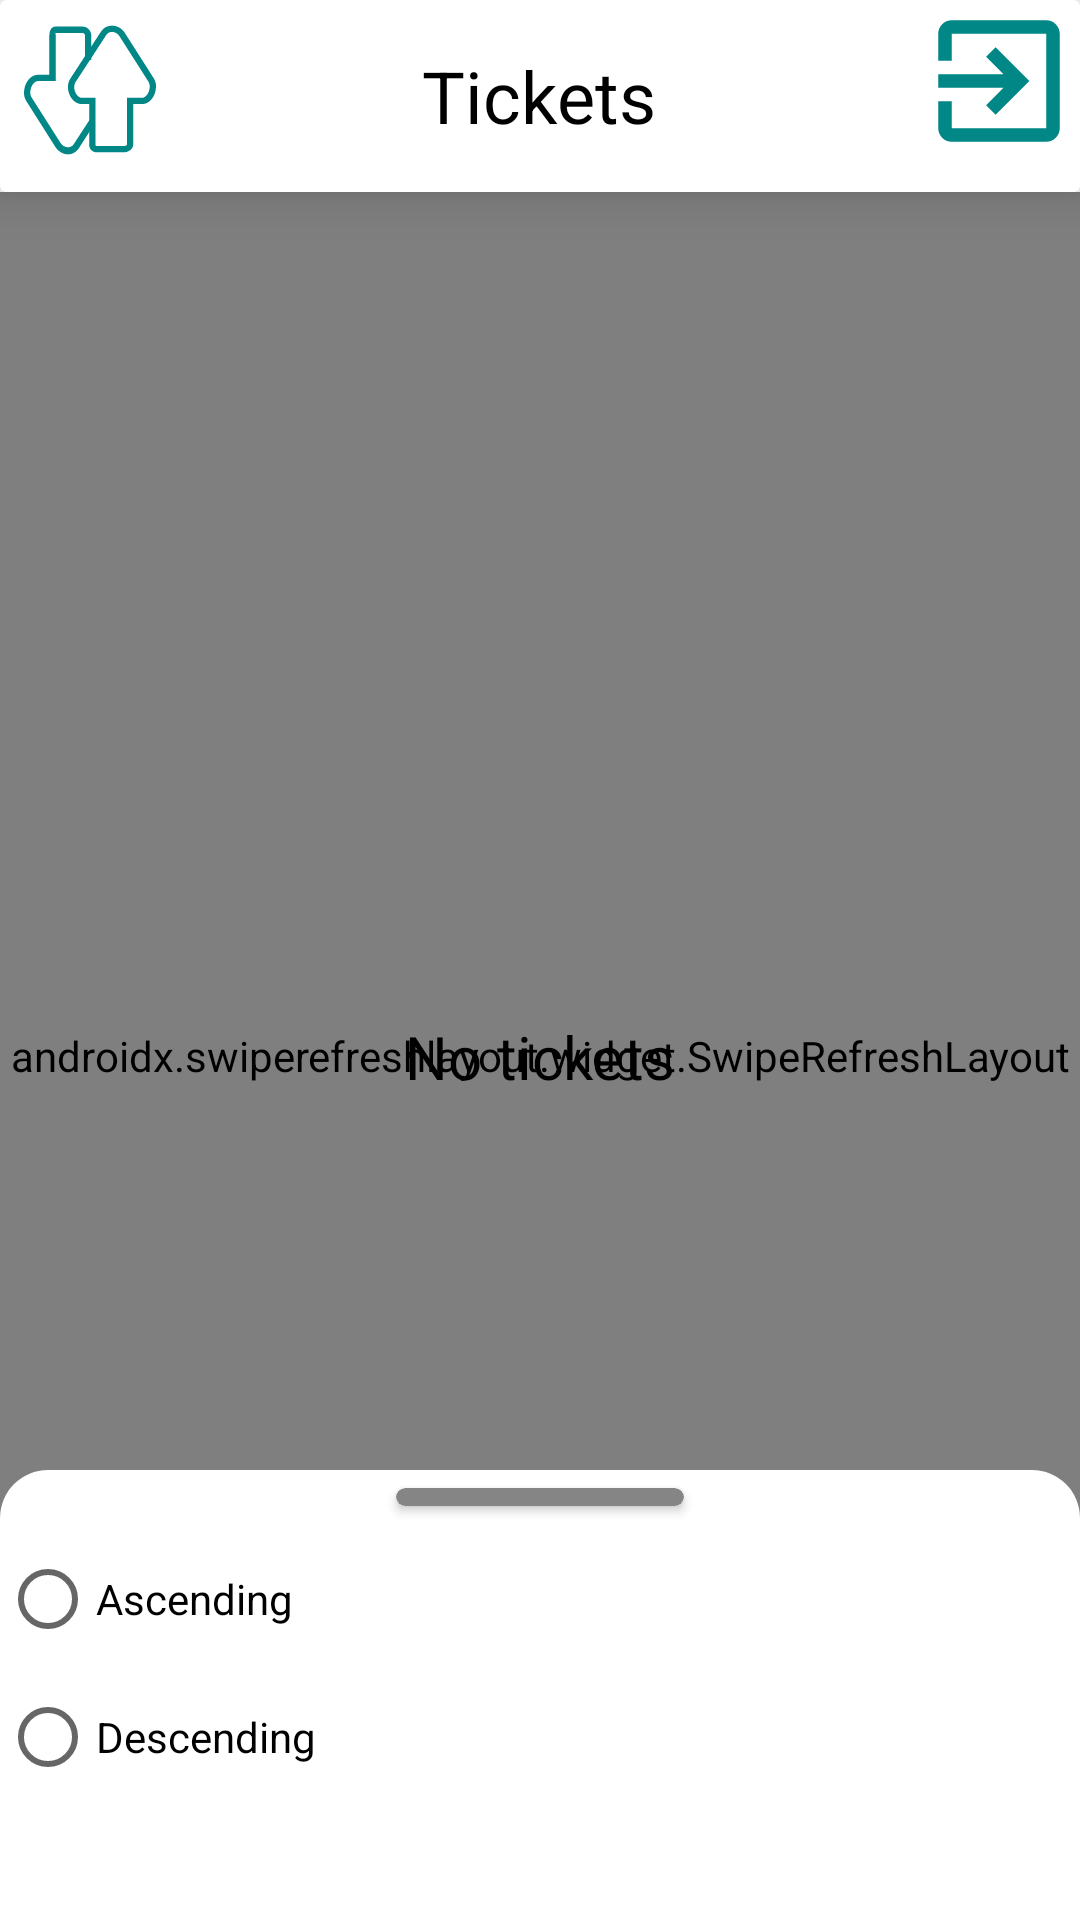

Reconstruct the res/layout file that produces this screen, plus the resources it refers to.
<!-- AndroidManifest.xml: application theme Theme.WebimTz -->
<!-- res/layout/fragment_ticket_list.xml -->
<?xml version="1.0" encoding="utf-8"?>
<androidx.coordinatorlayout.widget.CoordinatorLayout xmlns:android="http://schemas.android.com/apk/res/android"
    xmlns:app="http://schemas.android.com/apk/res-auto"
    android:layout_width="match_parent"
    android:layout_height="match_parent">

    <androidx.constraintlayout.widget.ConstraintLayout
        android:layout_width="match_parent"
        android:layout_height="match_parent">

        <androidx.cardview.widget.CardView
            android:id="@+id/headerFrame"
            android:layout_width="match_parent"
            android:layout_height="64dp"
            android:elevation="8dp"
            android:translationZ="8dp"
            app:layout_constraintEnd_toEndOf="parent"
            app:layout_constraintStart_toStartOf="parent"
            app:layout_constraintTop_toTopOf="parent">

            <TextView
                android:id="@+id/header"
                android:layout_width="wrap_content"
                android:layout_height="match_parent"
                android:layout_gravity="center"
                android:gravity="center"
                android:text="@string/tickets"
                android:textColor="@color/black"
                android:textSize="24sp" />

            <ImageView
                android:id="@+id/filterButton"
                android:layout_width="44dp"
                android:layout_height="44dp"
                android:layout_gravity="start"
                android:layout_margin="8dp"
                android:src="@drawable/ic_filter"
                app:layout_constraintEnd_toEndOf="parent"
                app:layout_constraintTop_toTopOf="parent" />

            <ImageView
                android:id="@+id/logoutImageView"
                android:layout_width="54dp"
                android:layout_height="54dp"
                android:layout_gravity="end"
                android:src="@drawable/ic_logout"
                app:layout_constraintEnd_toEndOf="parent"
                app:layout_constraintTop_toTopOf="parent" />

        </androidx.cardview.widget.CardView>

        <ScrollView
            android:layout_width="0dp"
            android:layout_height="0dp"
            android:fillViewport="true"
            app:layout_constraintBottom_toBottomOf="parent"
            app:layout_constraintEnd_toEndOf="parent"
            app:layout_constraintStart_toStartOf="parent"
            app:layout_constraintTop_toBottomOf="@+id/headerFrame">


            <androidx.constraintlayout.widget.ConstraintLayout
                android:layout_width="match_parent"
                android:layout_height="0dp"
                app:layout_constraintBottom_toBottomOf="parent"
                app:layout_constraintEnd_toEndOf="parent"
                app:layout_constraintStart_toStartOf="parent"
                app:layout_constraintTop_toBottomOf="@+id/headerFrame">

                <androidx.swiperefreshlayout.widget.SwipeRefreshLayout
                    android:id="@+id/swipeRefreshLayout"
                    android:layout_width="0dp"
                    android:layout_height="0dp"
                    android:background="@color/light_gray"
                    app:layout_constraintBottom_toBottomOf="parent"
                    app:layout_constraintEnd_toEndOf="parent"
                    app:layout_constraintStart_toStartOf="parent"
                    app:layout_constraintTop_toTopOf="parent">


                    <androidx.recyclerview.widget.RecyclerView
                        android:id="@+id/ticketList"
                        android:layout_width="match_parent"
                        android:layout_height="match_parent"
                        android:background="@android:color/transparent"
                        android:orientation="vertical"
                        app:layoutManager="androidx.recyclerview.widget.LinearLayoutManager" />


                </androidx.swiperefreshlayout.widget.SwipeRefreshLayout>

                <TextView
                    android:id="@+id/noTicketsView"
                    android:layout_width="match_parent"
                    android:layout_height="wrap_content"
                    android:gravity="center"
                    android:text="@string/no_tickets_message"
                    android:textColor="@color/black"
                    android:textSize="20sp"
                    app:layout_constraintBottom_toBottomOf="parent"
                    app:layout_constraintTop_toTopOf="parent" />
            </androidx.constraintlayout.widget.ConstraintLayout>
        </ScrollView>

    </androidx.constraintlayout.widget.ConstraintLayout>

    <LinearLayout
        android:id="@+id/bottom_sheet"
        android:layout_width="match_parent"
        android:layout_height="150dp"
        android:background="@drawable/bg_dialog_top_rounded"
        android:orientation="vertical"
        app:behavior_hideable="true"
        app:layout_behavior="com.google.android.material.bottomsheet.BottomSheetBehavior">

        <androidx.cardview.widget.CardView
            android:layout_width="96dp"
            android:layout_height="6dp"
            android:layout_gravity="center_horizontal"
            android:layout_marginTop="6dp"
            app:cardBackgroundColor="@color/gray"
            app:cardCornerRadius="16dp" />

        <RadioGroup
            android:layout_width="match_parent"
            android:layout_height="match_parent"
            android:layout_marginTop="8dp">

            <RadioButton
                android:id="@+id/ascendingButton"
                android:layout_width="match_parent"
                android:layout_height="46dp"
                android:text="@string/ascending" />

            <RadioButton
                android:id="@+id/descendingButton"
                android:layout_width="match_parent"
                android:layout_height="46dp"
                android:text="@string/descending" />
        </RadioGroup>
    </LinearLayout>
</androidx.coordinatorlayout.widget.CoordinatorLayout>
<!-- resources referenced by this layout -->
<resources>
  <color name="black">#FF000000</color>
  <color name="gray">#858585</color>
  <color name="light_gray">#F3F1F1</color>
  <!-- drawable bg_dialog_top_rounded (drawable) -->
  <?xml version="1.0" encoding="utf-8"?>
  <shape xmlns:android="http://schemas.android.com/apk/res/android" >
      <solid android:color="@color/white" />
  
      <corners android:topLeftRadius="16dp"
          android:topRightRadius="16dp"/>
  </shape>
  <!-- drawable ic_filter (drawable) -->
  <vector android:height="55dp" android:viewportHeight="63.013"
      android:viewportWidth="63.013" android:width="55dp" xmlns:android="http://schemas.android.com/apk/res/android">
      <path android:fillColor="@color/accentSecondary" android:pathData="M47.755,61.245H34.671c-1.925,0 -3.559,-1.434 -3.559,-3.57v-19.43H27.7c-2.297,0 -4.416,-1.445 -5.668,-3.863c-1.468,-2.834 -1.393,-6.239 0.186,-8.471l14.67,-22.489C38.091,1.717 39.943,0.767 42,0.767c2.35,0 4.643,1.247 5.983,3.255l13.902,21.814c1.75,2.619 1.246,6.229 -0.04,8.631c-1.283,2.401 -3.309,3.778 -5.559,3.778h-4.174v19.43C52.112,59.811 49.653,61.245 47.755,61.245zM42,3.767c-1.085,0 -2.02,0.476 -2.631,1.341l-14.67,22.488c-0.965,1.367 -0.953,3.571 -0.003,5.407c0.349,0.674 1.34,2.242 3.004,2.242h6.412v22.43c0,0.215 0.051,0.57 0.559,0.57h13.084c0.479,0 1.357,-0.321 1.357,-0.57v-22.43h7.174c1.572,0 2.561,-1.533 2.914,-2.192c1.005,-1.879 1.077,-4.225 0.174,-5.578L45.471,5.661C44.698,4.503 43.361,3.767 42,3.767z"/>
      <path android:fillColor="@color/accentSecondary" android:pathData="M21.031,62.245c-0.03,0 -0.06,0 -0.09,0c-2.321,0 -4.586,-1.48 -5.909,-3.463L1.129,36.829c-1.759,-2.633 -1.244,-6.324 0.055,-8.754c1.285,-2.403 3.306,-3.83 5.546,-3.83h5.382V5.34c0,-2.013 0.83,-4.095 2.934,-4.095h13.083c2.127,0 3.983,2.117 3.983,4.095v11.905h-3V5.34c0,-0.574 -0.827,-1.095 -0.983,-1.095H15.046c-0.095,0.054 0.066,0.501 0.066,1.095v21.905H6.73c-1.558,0 -2.547,1.535 -2.9,2.196c-1.021,1.909 -1.1,4.286 -0.189,5.651l13.904,21.854c0.765,1.146 2.088,1.886 3.436,1.904c0.634,0.009 1.831,-0.153 2.665,-1.332l7.818,-12.006l2.514,1.637L26.128,59.4C24.924,61.103 23.083,62.245 21.031,62.245z"/>
  </vector>
  <!-- drawable ic_logout (drawable) -->
  <vector xmlns:android="http://schemas.android.com/apk/res/android"
      android:width="24dp"
      android:height="24dp"
      android:viewportWidth="24"
      android:viewportHeight="24">
    <path
        android:fillColor="@color/accentSecondary"
        android:pathData="M10.09,15.59L11.5,17l5,-5 -5,-5 -1.41,1.41L12.67,11H3v2h9.67l-2.58,2.59zM19,3H5c-1.11,0 -2,0.9 -2,2v4h2V5h14v14H5v-4H3v4c0,1.1 0.89,2 2,2h14c1.1,0 2,-0.9 2,-2V5c0,-1.1 -0.9,-2 -2,-2z"/>
  </vector>
  <string name="ascending">Ascending</string>
  <string name="descending">Descending</string>
  <string name="no_tickets_message">No tickets</string>
  <string name="tickets">Tickets</string>
  <style name="Theme.WebimTz" parent="Theme.MaterialComponents.DayNight.NoActionBar">
          
          <item name="colorPrimary">@color/purple_500</item>
          <item name="colorPrimaryVariant">@color/purple_700</item>
          <item name="colorOnPrimary">@color/white</item>
          
          <item name="colorSecondary">@color/teal_200</item>
          <item name="colorSecondaryVariant">@color/teal_700</item>
          <item name="colorOnSecondary">@color/black</item>
          
          <item name="android:statusBarColor" tools:targetApi="l">?attr/colorPrimaryVariant</item>
          
      </style>
  <color name="white">#FFFFFFFF</color>
  <color name="accentSecondary">#FF018786</color>
  <color name="purple_500">#FF6200EE</color>
  <color name="purple_700">#FF3700B3</color>
  <color name="teal_200">#FF03DAC5</color>
  <color name="teal_700">#FF018786</color>
</resources>
